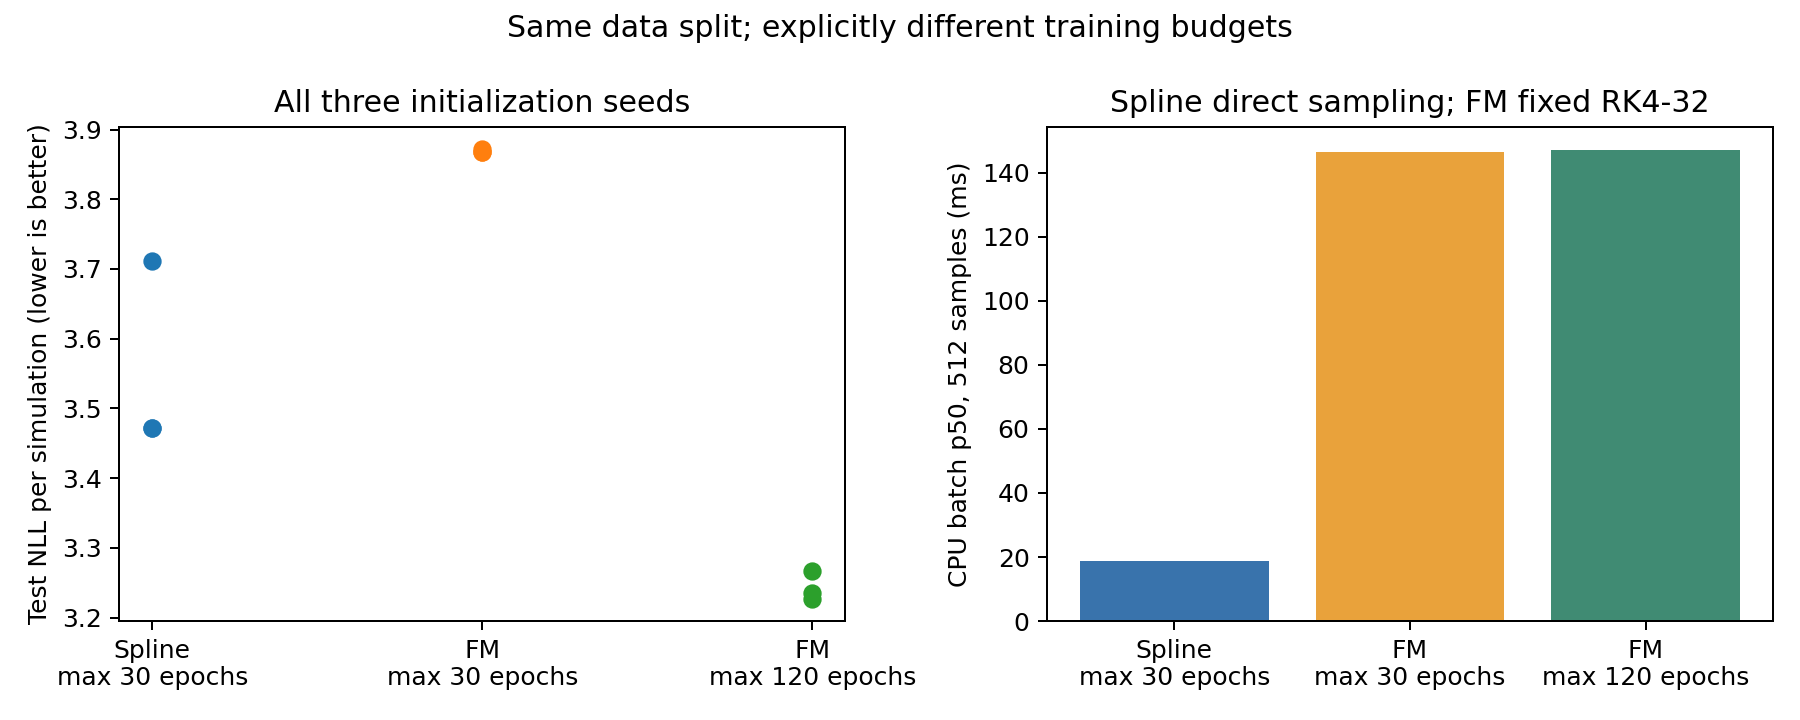

The data file committed next to this chart (first rows):
model, seed, test_group_nll, test_atom_nll, mean_wasserstein_group_weighted, mean_histogram_js_group_weighted, components, best_validation_group_nll, best_epoch, epochs_run, training_seconds, parameters, permuted_context_test_group_nll, context_permutation_nll_penalty, setting, best_validation_cfm_mse, test_likelihood_seconds
conditional_spline, 11, 3.711, 3.844, 0.04394, 0.005025, , 3.628, 27.0, 30.0, 80.7, 174728, 7.036, 3.325, Spline, max 30 epochs, , 
conditional_spline, 22, 3.473, 3.652, 0.03595, 0.004801, , 3.438, 25.0, 30.0, 79.7, 174728, 7.618, 4.145, Spline, max 30 epochs, , 
conditional_spline, 33, 3.471, 3.63, 0.0268, 0.004195, , 3.399, 28.0, 30.0, 81.85, 174728, 7.554, 4.083, Spline, max 30 epochs, , 
conditional_flow_matching, 11, 3.872, 3.978, 0.04996, 0.005427, , , 28.0, 30.0, 8.841, 157701, , , FM, max 30 epochs, 1.147, 46.43
conditional_flow_matching, 22, 3.868, 3.981, 0.03803, 0.005582, , , 29.0, 30.0, 8.16, 157701, , , FM, max 30 epochs, 1.144, 47.45
conditional_flow_matching, 33, 3.868, 3.987, 0.0428, 0.005519, , , 30.0, 30.0, 7.784, 157701, , , FM, max 30 epochs, 1.145, 48.76
conditional_flow_matching, 11, 3.227, 3.426, 0.03684, 0.004485, , , 109.0, 115.0, 31.31, 157701, , , FM, max 120 epochs, 1.063, 58.97
conditional_flow_matching, 22, 3.267, 3.412, 0.04267, 0.0047, , , 96.0, 102.0, 35.4, 157701, , , FM, max 120 epochs, 1.065, 55.41
conditional_flow_matching, 33, 3.235, 3.434, 0.03072, 0.004263, , , 109.0, 115.0, 35.63, 157701, , , FM, max 120 epochs, 1.063, 56.54
